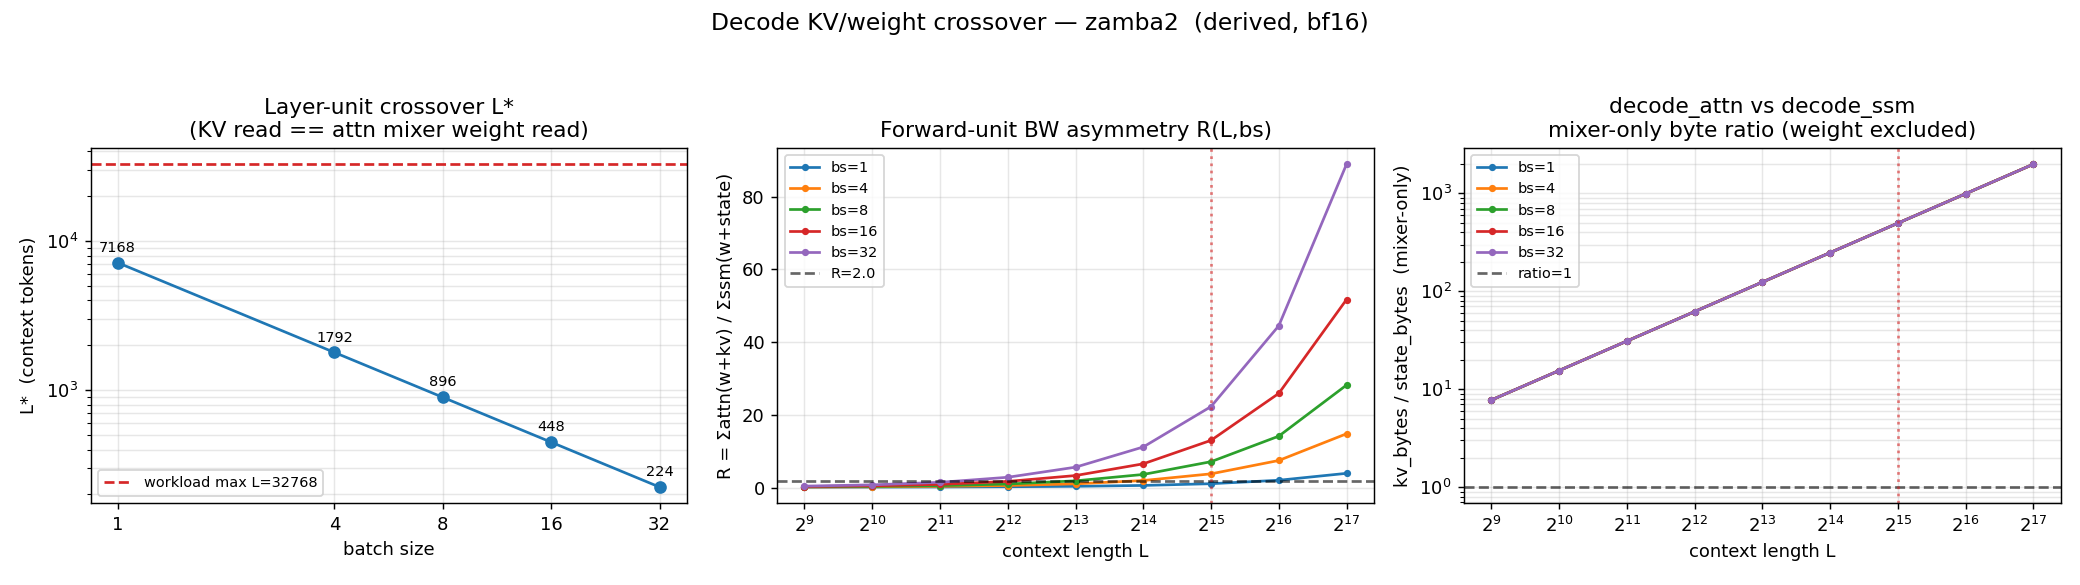

Source data for this figure (header and first rows):
metric, batch, context_len, value, unit, value_kind, note
layer_crossover_Lstar, 1, , 7168, tokens, derived, kv_bytes(L,bs)==attn_mixer_weight_bytes
layer_crossover_Lstar, 4, , 1792, tokens, derived, kv_bytes(L,bs)==attn_mixer_weight_bytes
layer_crossover_Lstar, 8, , 896.0, tokens, derived, kv_bytes(L,bs)==attn_mixer_weight_bytes
layer_crossover_Lstar, 16, , 448.0, tokens, derived, kv_bytes(L,bs)==attn_mixer_weight_bytes
layer_crossover_Lstar, 32, , 224.0, tokens, derived, kv_bytes(L,bs)==attn_mixer_weight_bytes
forward_ratio_R, 1, 512, 0.2226, ratio_attn_over_ssm_bytes, derived, sum_attn(weight+kv)/sum_ssm(weight+state…
forward_ratio_R, 1, 1024, 0.2375, ratio_attn_over_ssm_bytes, derived, sum_attn(weight+kv)/sum_ssm(weight+state…
forward_ratio_R, 1, 2048, 0.2672, ratio_attn_over_ssm_bytes, derived, sum_attn(weight+kv)/sum_ssm(weight+state…
forward_ratio_R, 1, 4096, 0.3265, ratio_attn_over_ssm_bytes, derived, sum_attn(weight+kv)/sum_ssm(weight+state…
forward_ratio_R, 1, 8192, 0.4453, ratio_attn_over_ssm_bytes, derived, sum_attn(weight+kv)/sum_ssm(weight+state…
forward_ratio_R, 1, 16384, 0.6828, ratio_attn_over_ssm_bytes, derived, sum_attn(weight+kv)/sum_ssm(weight+state…
forward_ratio_R, 1, 32768, 1.158, ratio_attn_over_ssm_bytes, derived, sum_attn(weight+kv)/sum_ssm(weight+state…
forward_ratio_R, 1, 65536, 2.108, ratio_attn_over_ssm_bytes, derived, sum_attn(weight+kv)/sum_ssm(weight+state…
forward_ratio_R, 1, 131072, 4.008, ratio_attn_over_ssm_bytes, derived, sum_attn(weight+kv)/sum_ssm(weight+state…
forward_ratio_R, 4, 512, 0.2579, ratio_attn_over_ssm_bytes, derived, sum_attn(weight+kv)/sum_ssm(weight+state…
forward_ratio_R, 4, 1024, 0.3153, ratio_attn_over_ssm_bytes, derived, sum_attn(weight+kv)/sum_ssm(weight+state…
forward_ratio_R, 4, 2048, 0.4299, ratio_attn_over_ssm_bytes, derived, sum_attn(weight+kv)/sum_ssm(weight+state…
forward_ratio_R, 4, 4096, 0.6592, ratio_attn_over_ssm_bytes, derived, sum_attn(weight+kv)/sum_ssm(weight+state…
forward_ratio_R, 4, 8192, 1.118, ratio_attn_over_ssm_bytes, derived, sum_attn(weight+kv)/sum_ssm(weight+state…
forward_ratio_R, 4, 16384, 2.035, ratio_attn_over_ssm_bytes, derived, sum_attn(weight+kv)/sum_ssm(weight+state…
forward_ratio_R, 4, 32768, 3.869, ratio_attn_over_ssm_bytes, derived, sum_attn(weight+kv)/sum_ssm(weight+state…
forward_ratio_R, 4, 65536, 7.538, ratio_attn_over_ssm_bytes, derived, sum_attn(weight+kv)/sum_ssm(weight+state…
forward_ratio_R, 4, 131072, 14.87, ratio_attn_over_ssm_bytes, derived, sum_attn(weight+kv)/sum_ssm(weight+state…
forward_ratio_R, 8, 512, 0.3014, ratio_attn_over_ssm_bytes, derived, sum_attn(weight+kv)/sum_ssm(weight+state…
forward_ratio_R, 8, 1024, 0.411, ratio_attn_over_ssm_bytes, derived, sum_attn(weight+kv)/sum_ssm(weight+state…
forward_ratio_R, 8, 2048, 0.6301, ratio_attn_over_ssm_bytes, derived, sum_attn(weight+kv)/sum_ssm(weight+state…
forward_ratio_R, 8, 4096, 1.068, ratio_attn_over_ssm_bytes, derived, sum_attn(weight+kv)/sum_ssm(weight+state…
forward_ratio_R, 8, 8192, 1.945, ratio_attn_over_ssm_bytes, derived, sum_attn(weight+kv)/sum_ssm(weight+state…
forward_ratio_R, 8, 16384, 3.699, ratio_attn_over_ssm_bytes, derived, sum_attn(weight+kv)/sum_ssm(weight+state…
forward_ratio_R, 8, 32768, 7.205, ratio_attn_over_ssm_bytes, derived, sum_attn(weight+kv)/sum_ssm(weight+state…
forward_ratio_R, 8, 65536, 14.22, ratio_attn_over_ssm_bytes, derived, sum_attn(weight+kv)/sum_ssm(weight+state…
forward_ratio_R, 8, 131072, 28.25, ratio_attn_over_ssm_bytes, derived, sum_attn(weight+kv)/sum_ssm(weight+state…
forward_ratio_R, 16, 512, 0.3777, ratio_attn_over_ssm_bytes, derived, sum_attn(weight+kv)/sum_ssm(weight+state…
forward_ratio_R, 16, 1024, 0.5791, ratio_attn_over_ssm_bytes, derived, sum_attn(weight+kv)/sum_ssm(weight+state…
forward_ratio_R, 16, 2048, 0.982, ratio_attn_over_ssm_bytes, derived, sum_attn(weight+kv)/sum_ssm(weight+state…
forward_ratio_R, 16, 4096, 1.788, ratio_attn_over_ssm_bytes, derived, sum_attn(weight+kv)/sum_ssm(weight+state…
forward_ratio_R, 16, 8192, 3.399, ratio_attn_over_ssm_bytes, derived, sum_attn(weight+kv)/sum_ssm(weight+state…
forward_ratio_R, 16, 16384, 6.622, ratio_attn_over_ssm_bytes, derived, sum_attn(weight+kv)/sum_ssm(weight+state…
forward_ratio_R, 16, 32768, 13.07, ratio_attn_over_ssm_bytes, derived, sum_attn(weight+kv)/sum_ssm(weight+state…
forward_ratio_R, 16, 65536, 25.96, ratio_attn_over_ssm_bytes, derived, sum_attn(weight+kv)/sum_ssm(weight+state…
forward_ratio_R, 16, 131072, 51.74, ratio_attn_over_ssm_bytes, derived, sum_attn(weight+kv)/sum_ssm(weight+state…
forward_ratio_R, 32, 512, 0.4984, ratio_attn_over_ssm_bytes, derived, sum_attn(weight+kv)/sum_ssm(weight+state…
forward_ratio_R, 32, 1024, 0.8451, ratio_attn_over_ssm_bytes, derived, sum_attn(weight+kv)/sum_ssm(weight+state…
forward_ratio_R, 32, 2048, 1.538, ratio_attn_over_ssm_bytes, derived, sum_attn(weight+kv)/sum_ssm(weight+state…
forward_ratio_R, 32, 4096, 2.925, ratio_attn_over_ssm_bytes, derived, sum_attn(weight+kv)/sum_ssm(weight+state…
forward_ratio_R, 32, 8192, 5.699, ratio_attn_over_ssm_bytes, derived, sum_attn(weight+kv)/sum_ssm(weight+state…
forward_ratio_R, 32, 16384, 11.25, ratio_attn_over_ssm_bytes, derived, sum_attn(weight+kv)/sum_ssm(weight+state…
forward_ratio_R, 32, 32768, 22.34, ratio_attn_over_ssm_bytes, derived, sum_attn(weight+kv)/sum_ssm(weight+state…
forward_ratio_R, 32, 65536, 44.53, ratio_attn_over_ssm_bytes, derived, sum_attn(weight+kv)/sum_ssm(weight+state…
forward_ratio_R, 32, 131072, 88.91, ratio_attn_over_ssm_bytes, derived, sum_attn(weight+kv)/sum_ssm(weight+state…
mixer_only_kv_over_state, 1, 512, 7.749, ratio_kvbytes_over_statebytes, derived, kv_bytes/(state_bytes+conv_state_bytes);…
mixer_only_kv_over_state, 1, 1024, 15.5, ratio_kvbytes_over_statebytes, derived, kv_bytes/(state_bytes+conv_state_bytes);…
mixer_only_kv_over_state, 1, 2048, 31, ratio_kvbytes_over_statebytes, derived, kv_bytes/(state_bytes+conv_state_bytes);…
mixer_only_kv_over_state, 1, 4096, 61.99, ratio_kvbytes_over_statebytes, derived, kv_bytes/(state_bytes+conv_state_bytes);…
mixer_only_kv_over_state, 1, 8192, 124, ratio_kvbytes_over_statebytes, derived, kv_bytes/(state_bytes+conv_state_bytes);…
mixer_only_kv_over_state, 1, 16384, 248, ratio_kvbytes_over_statebytes, derived, kv_bytes/(state_bytes+conv_state_bytes);…
mixer_only_kv_over_state, 1, 32768, 495.9, ratio_kvbytes_over_statebytes, derived, kv_bytes/(state_bytes+conv_state_bytes);…
mixer_only_kv_over_state, 1, 65536, 991.9, ratio_kvbytes_over_statebytes, derived, kv_bytes/(state_bytes+conv_state_bytes);…
mixer_only_kv_over_state, 1, 131072, 1984, ratio_kvbytes_over_statebytes, derived, kv_bytes/(state_bytes+conv_state_bytes);…
mixer_only_kv_over_state, 4, 512, 7.749, ratio_kvbytes_over_statebytes, derived, kv_bytes/(state_bytes+conv_state_bytes);…
... 90 more rows
